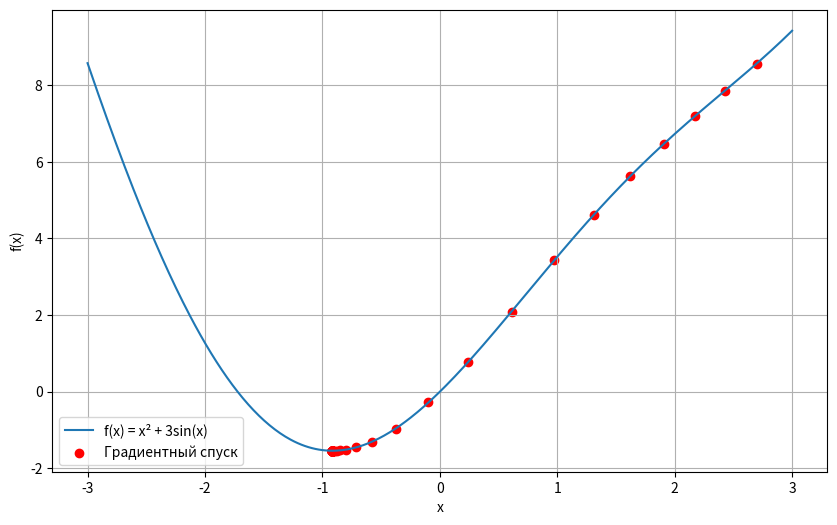

The script that saved this image:
import numpy as np
import matplotlib.pyplot as plt

def gradientDescend(func=lambda x: x ** 2, diffFunc=lambda x: 2 * x, x0=3, speed=0.01, epochs=100):
    xList = []
    yList = []
    x = x0
    for _ in range(epochs):
        x1 = x - speed * diffFunc(x)
        y = func(x1)
        xList.append(x1)
        yList.append(y)
        x = x1
    return xList, yList

func = lambda x: x ** 2 + 3 * np.sin(x)
diffFunc = lambda x: 2 * x + 3 * np.cos(x)

xList, yList = gradientDescend(func, diffFunc, x0=3, speed=0.1, epochs=100)
x_vals = np.linspace(-3, 3, 400)
y_vals = func(x_vals)
plt.figure(figsize=(10, 6))
plt.plot(x_vals, y_vals, label="f(x) = x² + 3sin(x)")
plt.scatter(xList, yList, color='red', label="Градиентный спуск")
plt.xlabel('x')
plt.ylabel('f(x)')
plt.legend()
plt.grid()
plt.show()

speedcrit = 0.4
print(f"Граничное значение speed: ~{speedcrit}")